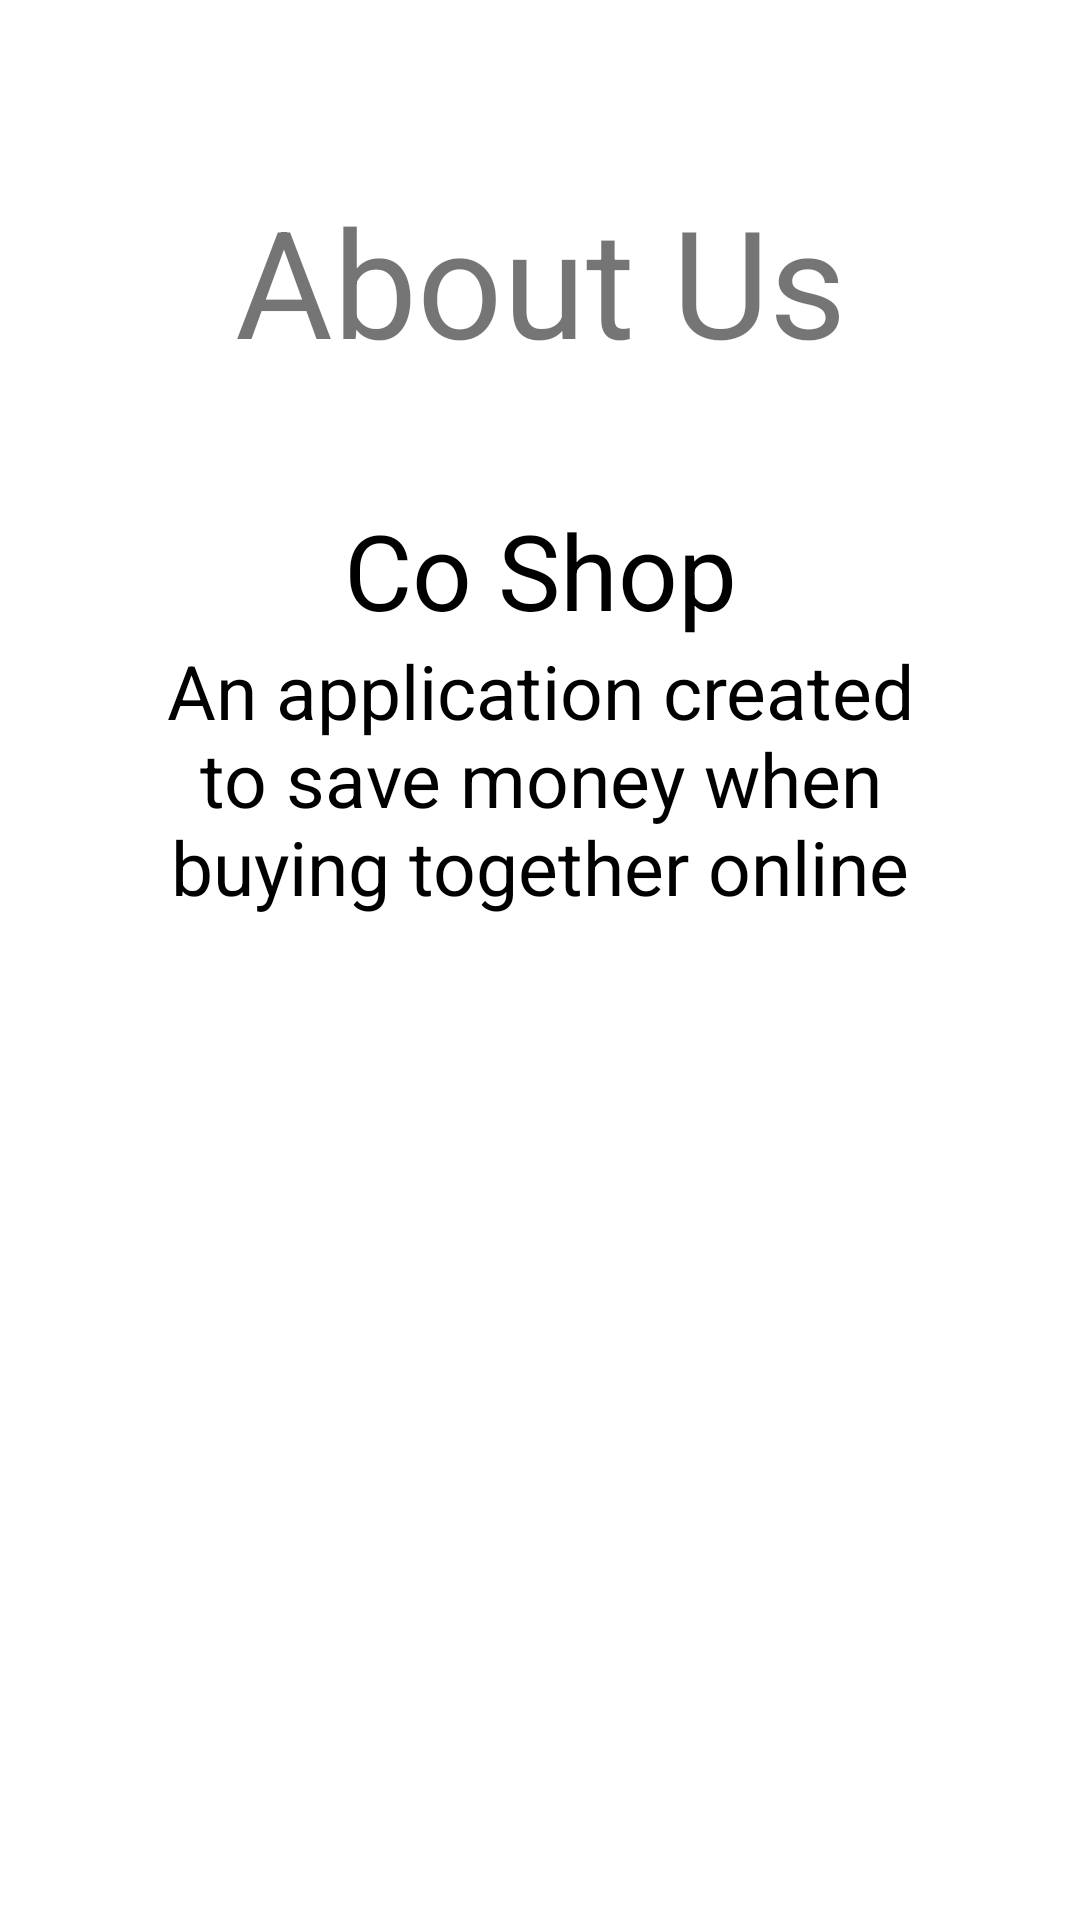

Write the Android layout XML for this screen, with the resource values it uses.
<!-- AndroidManifest.xml: application theme Theme.CoShop -->
<!-- res/layout/activity_about.xml -->
<?xml version="1.0" encoding="utf-8"?>
<androidx.constraintlayout.widget.ConstraintLayout xmlns:android="http://schemas.android.com/apk/res/android"
    xmlns:app="http://schemas.android.com/apk/res-auto"
    xmlns:tools="http://schemas.android.com/tools"
    android:layout_width="match_parent"
    android:layout_height="match_parent"
    android:gravity="center"
    tools:context=".CategoriesActivity">

    <TextView
        android:id="@+id/aboutUsTitle"
        android:layout_width="wrap_content"
        android:layout_height="wrap_content"
        android:layout_marginTop="60dp"
        android:layout_marginBottom="32dp"
        android:gravity="center"
        android:text="About Us"
        android:textSize="50sp"
        app:layout_constraintBottom_toTopOf="@id/aboutText"
        app:layout_constraintEnd_toEndOf="parent"
        app:layout_constraintStart_toStartOf="parent"
        app:layout_constraintTop_toTopOf="parent" />

    <TextView
        android:id="@+id/aboutText"
        android:layout_width="wrap_content"
        android:layout_height="wrap_content"
        android:layout_marginTop="40dp"
        android:text="Co Shop"
        android:textColor="#000000"
        android:textSize="35sp"
        app:layout_constraintEnd_toEndOf="parent"
        app:layout_constraintStart_toStartOf="parent"

        app:layout_constraintTop_toBottomOf="@id/aboutUsTitle" />

    <TextView
        android:id="@+id/aboutText1"
        android:layout_width="250dp"
        android:layout_height="wrap_content"
        android:gravity="center"
        android:text="An application created to save money when buying together online"
        android:textColor="#000000"
        android:textSize="25sp"
        app:layout_constraintEnd_toEndOf="parent"
        app:layout_constraintStart_toStartOf="parent"
        app:layout_constraintTop_toBottomOf="@id/aboutText" />


</androidx.constraintlayout.widget.ConstraintLayout>
<!-- resources referenced by this layout -->
<resources>
  <style name="Theme.CoShop" parent="Theme.MaterialComponents.Light.DarkActionBar">
          
          <item name="colorPrimary">@color/consumerPrimary</item>
          <item name="colorPrimaryVariant">@color/consumerPrimaryDark</item>
          <item name="colorOnPrimary">@color/white</item>
          <item name="android:layoutDirection">ltr</item>
          
          <item name="colorSecondary">@color/consumerPrimary</item>
          <item name="colorSecondaryVariant">@color/consumerPrimaryDark</item>
          <item name="colorOnSecondary">@color/white</item>
          <item name="android:statusBarColor">@color/consumerPrimary</item> 
          <item name="android:windowLightStatusBar">true</item> 
      </style>
  <color name="white">#FFFFFFFF</color>
</resources>
